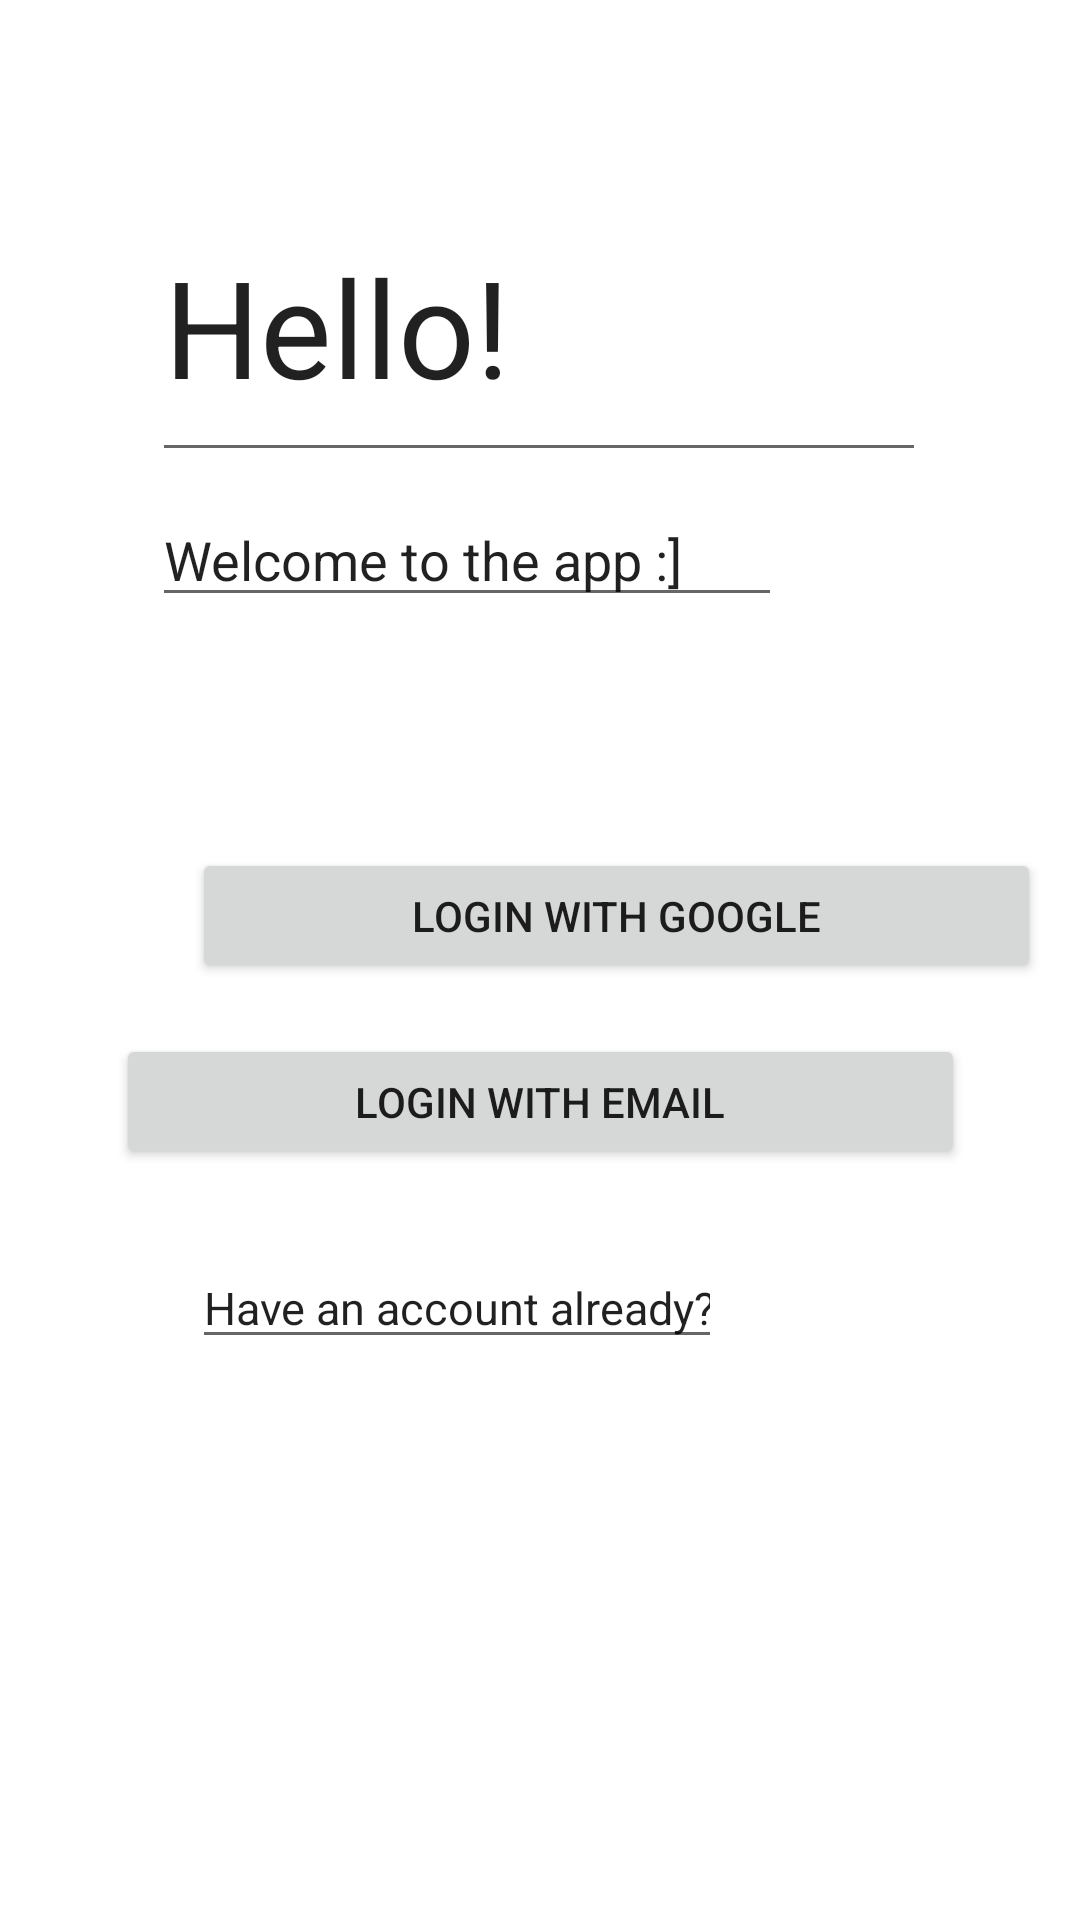

Layout XML and referenced resources for this Android screen:
<!-- AndroidManifest.xml: application theme Theme.EvangelynApp -->
<!-- res/layout/activity_evangelyn.xml -->
<?xml version="1.0" encoding="utf-8"?>
<androidx.constraintlayout.widget.ConstraintLayout xmlns:android="http://schemas.android.com/apk/res/android"
    xmlns:app="http://schemas.android.com/apk/res-auto"
    xmlns:tools="http://schemas.android.com/tools"
    android:id="@+id/main"
    android:layout_width="match_parent"
    android:layout_height="match_parent"
    tools:context=".evangelynActivity">

    <Button
        android:id="@+id/button"
        android:layout_width="283dp"
        android:layout_height="45dp"
        android:layout_marginStart="64dp"
        android:layout_marginTop="37dp"
        android:layout_marginEnd="64dp"
        android:layout_marginBottom="17dp"
        android:text="Login with Google"
        app:layout_constraintBottom_toTopOf="@+id/button2"
        app:layout_constraintEnd_toEndOf="parent"
        app:layout_constraintHorizontal_bias="0.0"
        app:layout_constraintStart_toStartOf="parent"
        app:layout_constraintTop_toBottomOf="@+id/editTextText2" />

    <Button
        android:id="@+id/button2"
        android:layout_width="283dp"
        android:layout_height="45dp"
        android:layout_marginStart="64dp"
        android:layout_marginEnd="64dp"
        android:layout_marginBottom="26dp"
        android:text="Login with Email"
        app:layout_constraintBottom_toTopOf="@+id/editTextText3"
        app:layout_constraintEnd_toEndOf="parent"
        app:layout_constraintStart_toStartOf="parent"
        app:layout_constraintTop_toBottomOf="@+id/button" />

    <EditText
        android:id="@+id/editTextText"
        android:layout_width="258dp"
        android:layout_height="100dp"
        android:layout_marginStart="76dp"
        android:layout_marginTop="95dp"
        android:layout_marginEnd="77dp"
        android:layout_marginBottom="7dp"
        android:ems="10"
        android:inputType="text"
        android:text="Hello!"
        android:textSize="45dp"
        app:layout_constraintBottom_toTopOf="@+id/editTextText2"
        app:layout_constraintEnd_toEndOf="parent"
        app:layout_constraintStart_toStartOf="parent"
        app:layout_constraintTop_toTopOf="parent" />

    <EditText
        android:id="@+id/editTextText2"
        android:layout_width="wrap_content"
        android:layout_height="wrap_content"
        android:layout_marginStart="76dp"
        android:layout_marginEnd="125dp"
        android:layout_marginBottom="40dp"
        android:ems="10"
        android:inputType="text"
        android:text="Welcome to the app :]"
        app:layout_constraintBottom_toTopOf="@+id/button"
        app:layout_constraintEnd_toEndOf="parent"
        app:layout_constraintStart_toStartOf="parent"
        app:layout_constraintTop_toBottomOf="@+id/editTextText" />

    <EditText
        android:id="@+id/editTextText3"
        android:layout_width="wrap_content"
        android:layout_height="wrap_content"
        android:layout_marginStart="64dp"
        android:layout_marginEnd="137dp"
        android:layout_marginBottom="225dp"
        android:ems="10"
        android:inputType="text"
        android:textSize="15dp"
        android:text="Have an account already?"
        app:layout_constraintBottom_toBottomOf="parent"
        app:layout_constraintEnd_toEndOf="parent"
        app:layout_constraintHorizontal_bias="0.0"
        app:layout_constraintStart_toStartOf="parent"
        app:layout_constraintTop_toBottomOf="@+id/button2" />
</androidx.constraintlayout.widget.ConstraintLayout>
<!-- resources referenced by this layout -->
<resources>
  <style name="Theme.EvangelynApp" parent="Theme.MaterialComponents.DayNight.DarkActionBar">
          <item name="colorPrimary">@color/purple_200</item>
          <item name="colorPrimaryVariant">@color/purple_700</item>
          <item name="colorOnPrimary">@color/black</item>
          <item name="colorSecondary">@color/teal_200</item>
          <item name="colorSecondaryVariant">@color/teal_200</item>
          <item name="colorOnSecondary">@color/black</item>
          <item name="android:statusBarColor" tools:targetApi="l">?attr/colorPrimaryVariant</item>
      </style>
  <!-- not gathered from this repository: default colours our renderer supplied (Android Studio template values) -->
  <color name="purple_200">#FFBB86FC</color>
  <color name="purple_700">#FF3700B3</color>
  <color name="teal_200">#FF03DAC5</color>
  <color name="black">#FF000000</color>
</resources>
